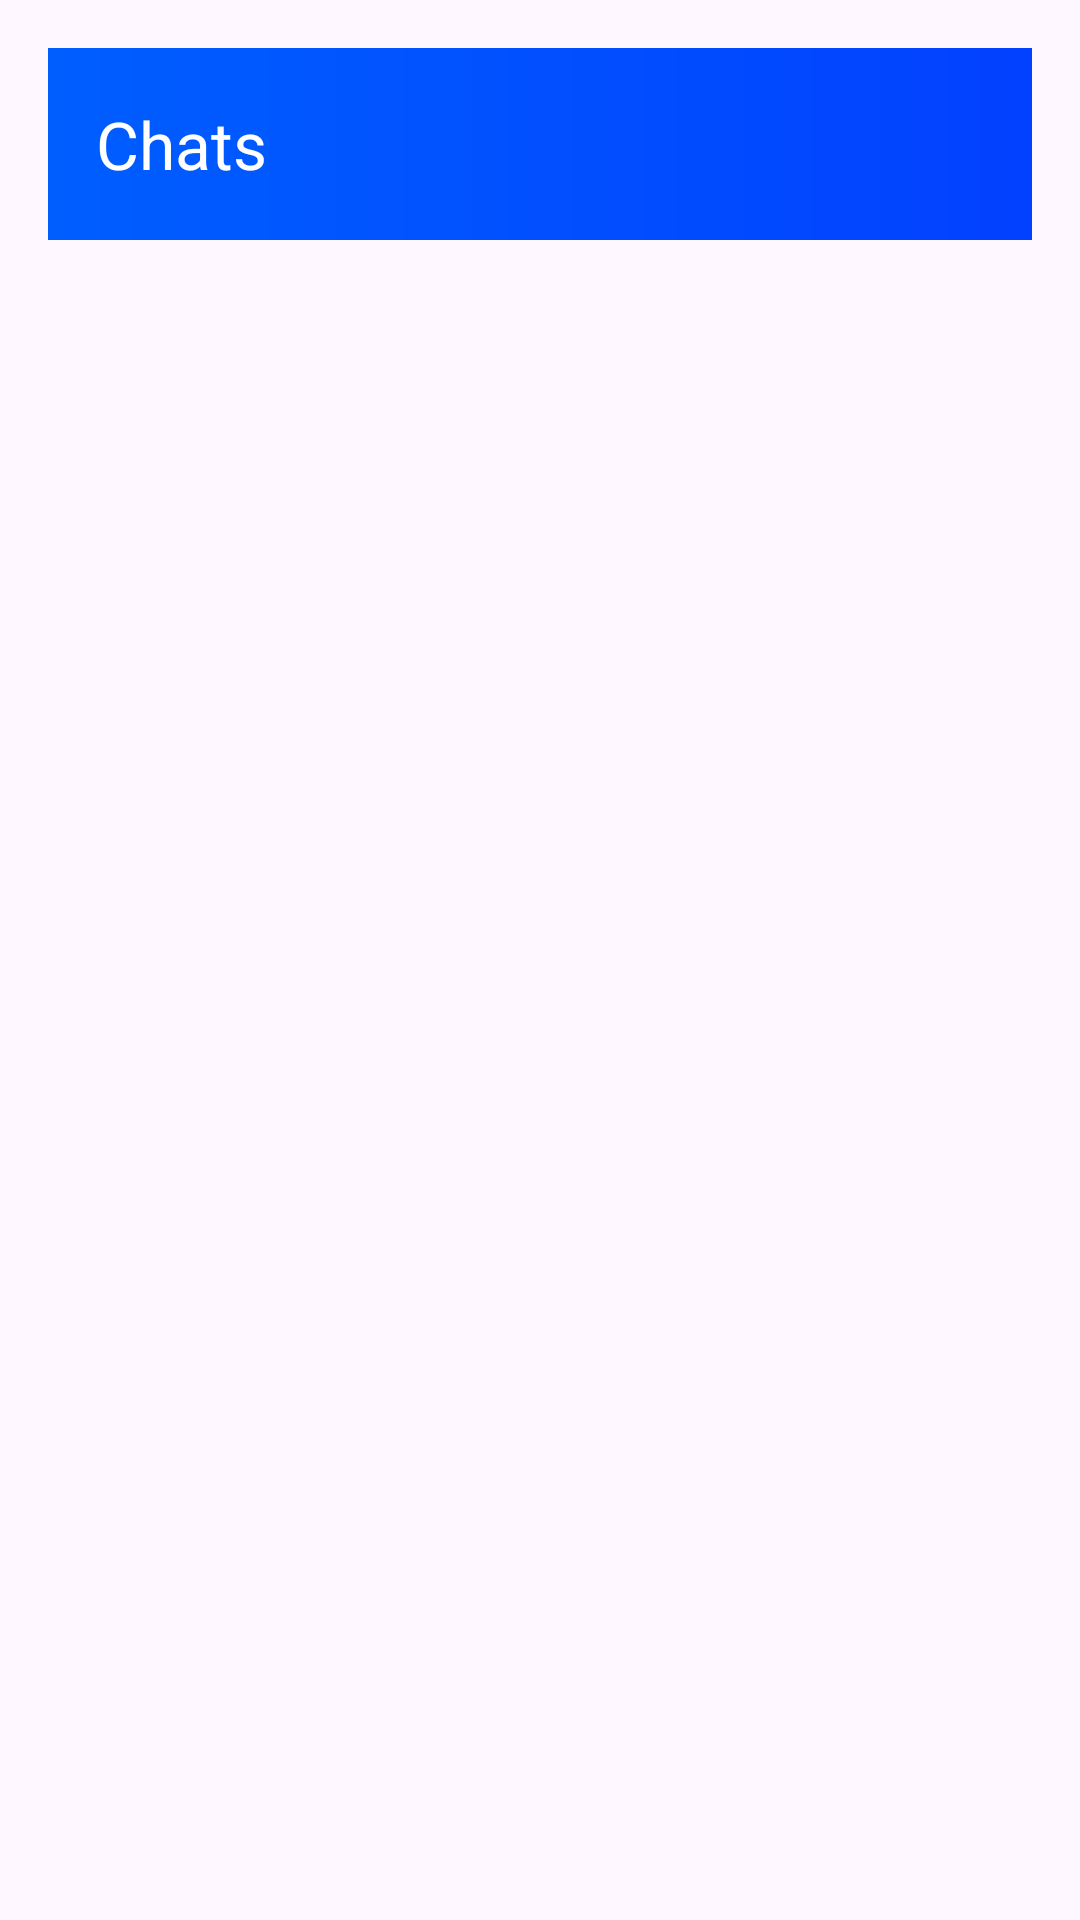

Reconstruct the res/layout file that produces this screen, plus the resources it refers to.
<!-- AndroidManifest.xml: application theme Theme.AppChat -->
<!-- res/layout/fragment_chats.xml -->
<?xml version="1.0" encoding="utf-8"?>
<androidx.coordinatorlayout.widget.CoordinatorLayout
    xmlns:android="http://schemas.android.com/apk/res/android"
    xmlns:tools="http://schemas.android.com/tools"
    xmlns:app="http://schemas.android.com/apk/res-auto"
    android:layout_width="match_parent"
    android:layout_height="match_parent"
    android:padding="16dp"
    tools:context=".view.fragments.ChatsFragment">

    <com.google.android.material.appbar.AppBarLayout
        android:layout_width="match_parent"
        android:layout_height="wrap_content"
        android:background="@drawable/banner_gradient">

        <androidx.appcompat.widget.Toolbar
            android:id="@+id/toolbarChats"
            android:layout_width="match_parent"
            android:layout_height="?attr/actionBarSize"
            app:title="Chats"
            app:titleTextColor="@android:color/white" />
    </com.google.android.material.appbar.AppBarLayout>

    <androidx.recyclerview.widget.RecyclerView
        android:id="@+id/recyclerViewChats"
        android:layout_width="match_parent"
        android:layout_height="550dp"
        app:layout_behavior="@string/appbar_scrolling_view_behavior"/>

    <LinearLayout
        android:layout_width="match_parent"
        android:layout_height="wrap_content"
        android:orientation="horizontal"
        android:padding="16dp"
        android:layout_marginTop="620dp"
        android:gravity="center_vertical">

        <EditText
            android:id="@+id/editTextMessage"
            android:layout_width="0dp"
            android:layout_height="wrap_content"
            android:layout_weight="1"
            android:hint="Escribe un mensaje"
            android:inputType="text" />

        <Button
            android:id="@+id/buttonSend"
            android:layout_width="wrap_content"
            android:layout_height="wrap_content"
            android:text="Enviar" />
    </LinearLayout>
</androidx.coordinatorlayout.widget.CoordinatorLayout>
<!-- resources referenced by this layout -->
<resources>
  <!-- drawable banner_gradient (drawable) -->
  <shape xmlns:android="http://schemas.android.com/apk/res/android">
      <gradient
          android:startColor="@color/orange_dark"
          android:endColor="@color/primary"
          android:angle="0"
      android:type="linear" />
      <corners
          android:radius="0dp" />
  </shape>
  <style name="Theme.AppChat" parent="Base.Theme.AppChat" />
  <color name="orange_dark">#005EFF</color>
  <color name="primary">#0241FF</color>
  <style name="Base.Theme.AppChat" parent="Theme.Material3.DayNight.NoActionBar">
      
      
      <item name="colorPrimary">@color/primary</item>
      <item name="colorAccent">@color/colorAccent</item>
      
      <item name="colorSecondary">@color/teal_200</item>
      <item name="colorSecondaryVariant">@color/teal_700</item>
      <item name="colorOnSecondary">@color/black</item>
      <item name="android:windowFullscreen">true</item>
      
      <item name="android:statusBarColor">?attr/colorPrimaryVariant</item>
      
  </style>
  <color name="colorAccent">#0026FD</color>
  <color name="teal_200">#FF03DAC5</color>
  <color name="teal_700">#FF018786</color>
  <color name="black">#FF000000</color>
</resources>
